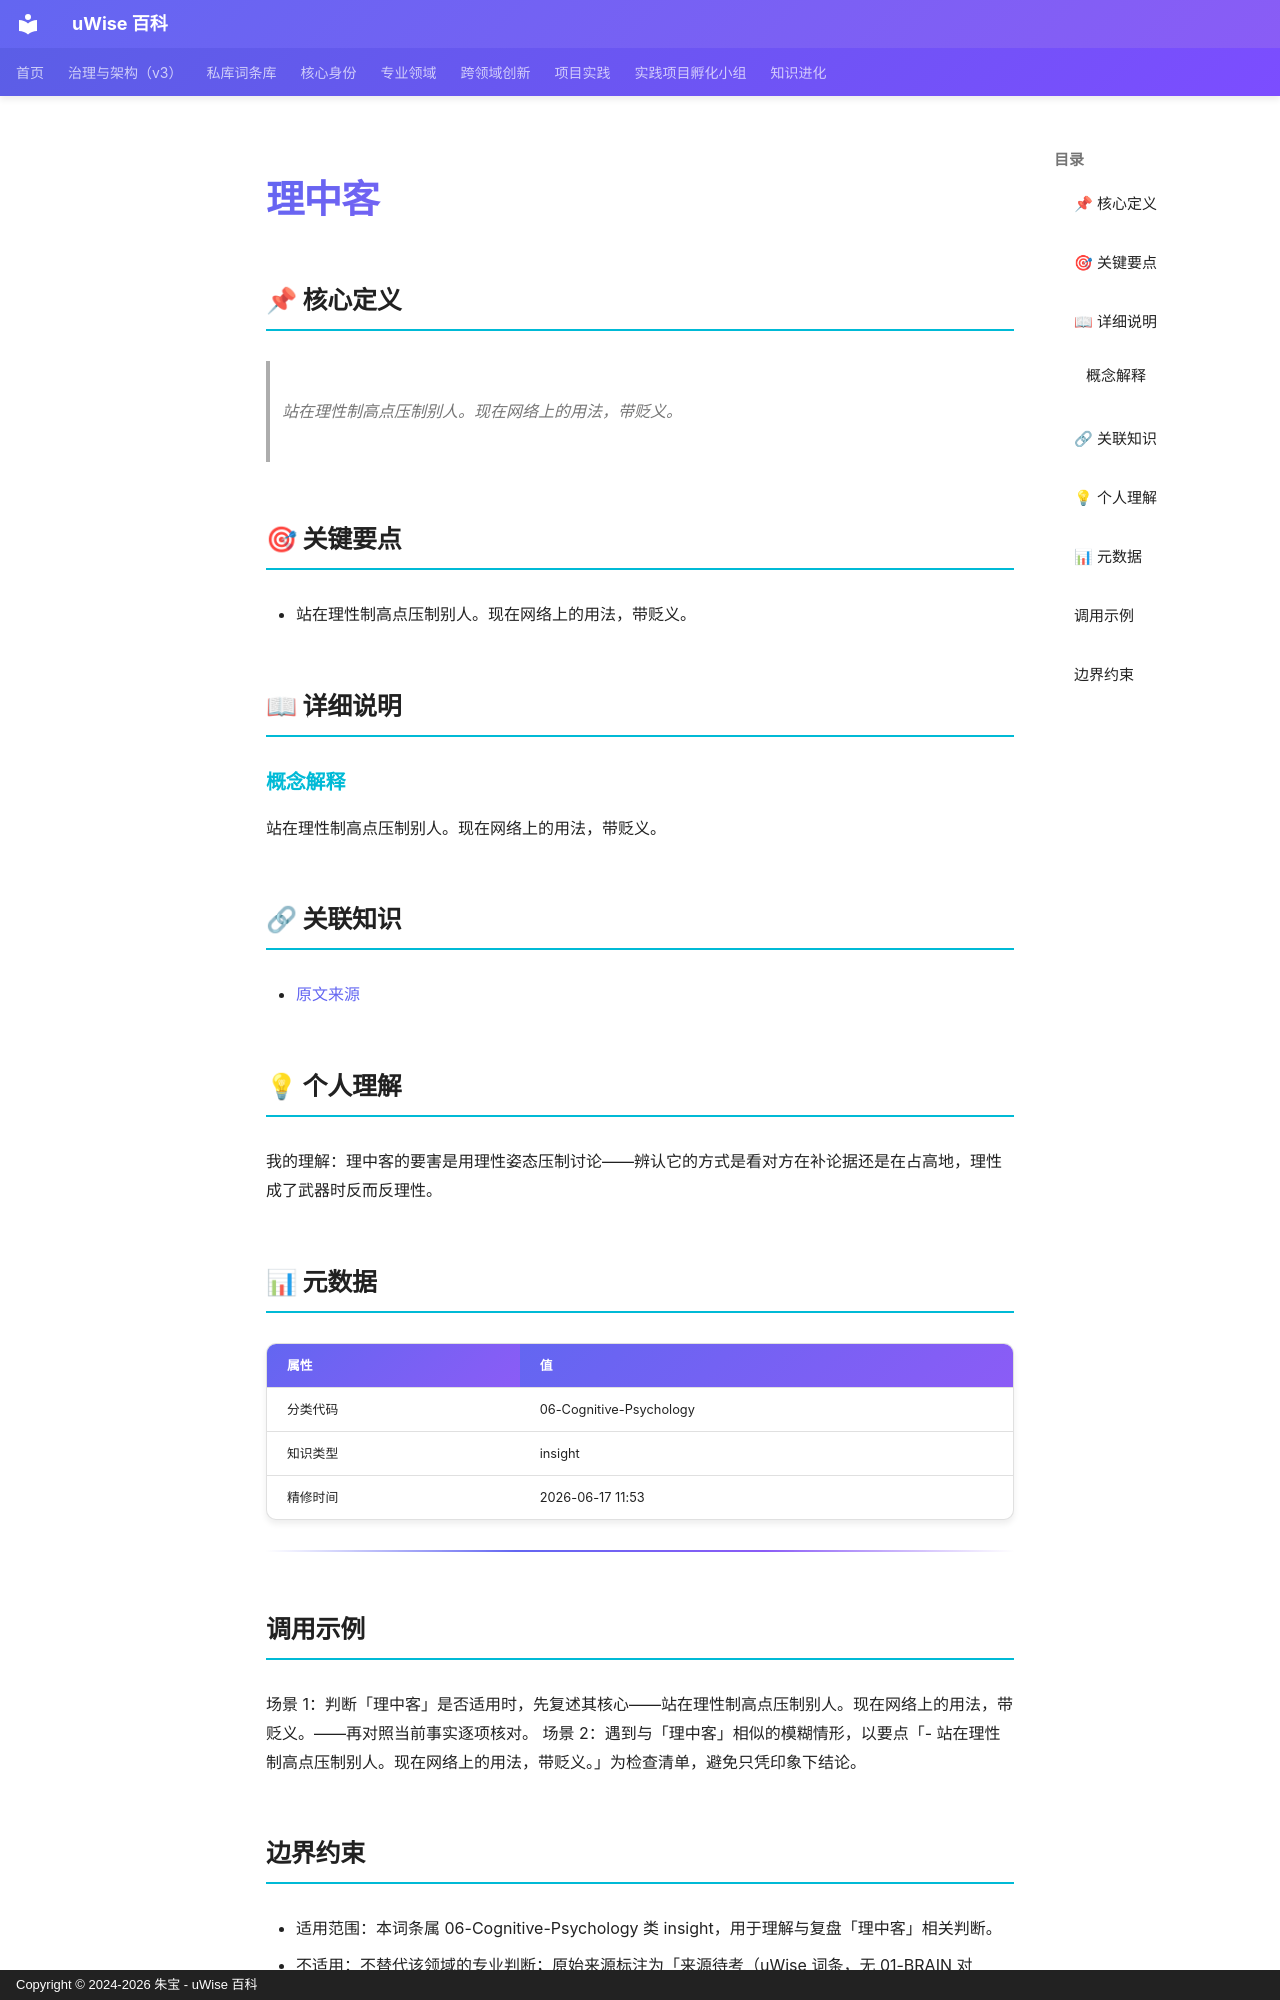

repository: zhubao315/uWise · page: vault-encyclopedia/md-dd2f7114/index.html · generator: mkdocs · copyright: Copyright © 2024-2026 朱宝 - uWise 百科

---
title: "理中客"
description: "站在理性制高点压制别人。现在网络上的用法，带贬义。"
---

# 理中客

## 📌 核心定义

> 站在理性制高点压制别人。现在网络上的用法，带贬义。

## 🎯 关键要点

- 站在理性制高点压制别人。现在网络上的用法，带贬义。

## 📖 详细说明

### 概念解释
站在理性制高点压制别人。现在网络上的用法，带贬义。


## 🔗 关联知识

- [原文来源](../md-dd2f7114/)

## 💡 个人理解

我的理解：理中客的要害是用理性姿态压制讨论——辨认它的方式是看对方在补论据还是在占高地，理性成了武器时反而反理性。

## 📊 元数据

| 属性 | 值 |
|------|-----|
| 分类代码 | 06-Cognitive-Psychology |
| 知识类型 | insight |
| 精修时间 | 2026-06-17 11:53 |

---

## 调用示例

场景 1：判断「理中客」是否适用时，先复述其核心——站在理性制高点压制别人。现在网络上的用法，带贬义。——再对照当前事实逐项核对。
场景 2：遇到与「理中客」相似的模糊情形，以要点「- 站在理性制高点压制别人。现在网络上的用法，带贬义。」为检查清单，避免只凭印象下结论。
